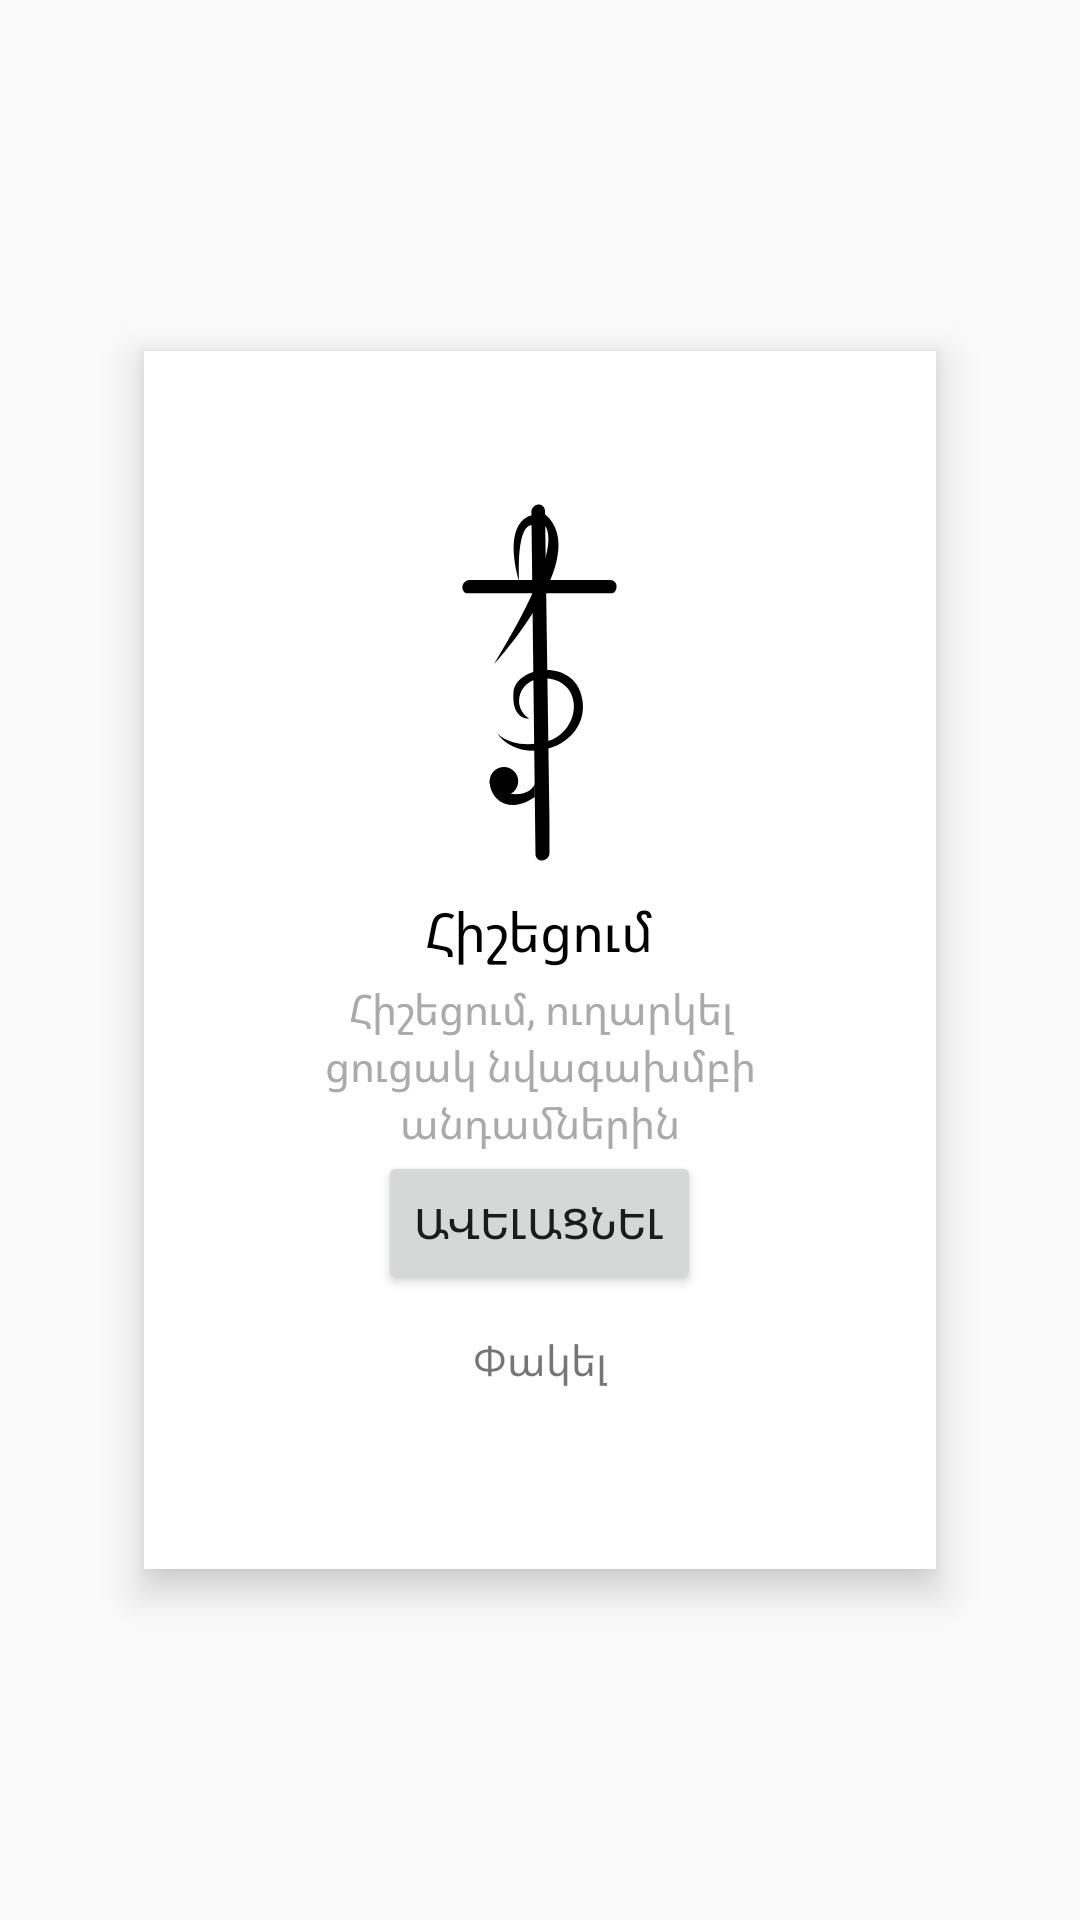

Produce the Android XML layout that renders to this screen, including the resource entries it uses.
<!-- AndroidManifest.xml: application theme Theme.Songbook -->
<!-- res/layout/reminder_layout.xml -->
<RelativeLayout xmlns:android="http://schemas.android.com/apk/res/android"
    android:layout_width="match_parent"
    android:layout_height="match_parent">

    <LinearLayout
        android:layout_width="wrap_content"
        android:layout_height="wrap_content"
        android:layout_gravity="center"
        android:layout_margin="48dp"
        android:background="@color/white"
        android:elevation="8dp"
        android:gravity="center"
        android:orientation="vertical"
        android:padding="48dp"
        android:layout_centerInParent="true">
        <ImageView
            android:id="@+id/icon"
            android:layout_width="wrap_content"
            android:layout_height="wrap_content"
            android:src="@drawable/ic_notification" />

        <TextView
            android:id="@+id/title"
            android:layout_width="wrap_content"
            android:layout_height="wrap_content"
            android:paddingTop="8dp"
            android:text="Հիշեցում"
            android:textColor="@android:color/black"
            android:textSize="18sp" />

        <TextView
            android:id="@+id/description"
            android:layout_width="wrap_content"
            android:layout_height="wrap_content"
            android:paddingTop="4dp"
            android:text="Հիշեցում, ուղարկել ցուցակ նվագախմբի անդամներին"
            android:textAlignment="center"
            android:textColor="@android:color/darker_gray"
            android:textSize="14sp" />

        <Button
            android:id="@+id/button_open"
            android:layout_width="wrap_content"
            android:layout_height="wrap_content"
            android:text="Ավելացնել" />

        <TextView
            android:id="@+id/button_close"
            android:layout_width="wrap_content"
            android:layout_height="wrap_content"
            android:padding="12dp"
            android:text="Փակել" />
    </LinearLayout>

</RelativeLayout>
<!-- resources referenced by this layout -->
<resources>
  <!-- drawable ic_notification (drawable) -->
  <?xml version="1.0" encoding="utf-8"?>
  <vector xmlns:android="http://schemas.android.com/apk/res/android"
      android:width="125dp"
      android:height="125dp"
      android:viewportWidth="125"
      android:viewportHeight="125">
  
      <path
          android:fillColor="#000000"
          android:pathData="M65.83,110.04v9.23c0,1.46-1.23,2.68-2.68,2.56-0.02,0-0.04,0-0.06,0-1.1-0.11-1.92-1.09-1.93-2.2l-1.36-113.92c-0.02-1.3,1.02-2.5,2.32-2.55,0.12,0,0.24,0,0.36,0.01,1,0.09,1.83,1.06,1.85,2.07l1.51,104.8Z" />
      <path
          android:fillColor="#000000"
          android:pathData="M67.02,28.31h-27.77c-2.02,0-3.19,2.32-1.95,3.91,0.02,0.03,0.04,0.05,0.06,0.08,0.25,0.31,0.64,0.48,1.04,0.48h47.87c0.64,0,1.25-0.33,1.56-0.89s0.55-1.41,0.17-2.35c-0.31-0.77-1.1-1.23-1.93-1.23h-19.06Z" />
      <path
          android:fillColor="#000000"
          android:pathData="M 50.64 90.66 C 53.2688754092 90.66 55.4 92.7911245908 55.4 95.42 C 55.4 98.0488754092 53.2688754092 100.18 50.64 100.18 C 48.0111245908 100.18 45.88 98.0488754092 45.88 95.42 C 45.88 92.7911245908 48.0111245908 90.66 50.64 90.66 Z" />
      <path
          android:fillColor="#000000"
          android:pathData="M45.88,95.09v0.28c0,2.65,1.23,5.21,3.43,6.69,2.39,1.61,6.19,2.3,11.63-1.38l-0.04-4.45s-1.2,4.42-8.54,3.3" />
      <path
          android:fillColor="#000000"
          android:pathData="M59.08,74.48s-5.9,0.65-5.27-8.58c0.63-9.24,21.55-11.94,23.1,3.22,1.55,15.16-20.52,22.16-28.89,9.89,0,0,4.25,5.88,15.86,3.49,11.61-2.4,13.9-17.95,3.31-20.96-10.59-3.01-15.14,8.54-8.11,12.94Z" />
      <path
          android:fillColor="#000000"
          android:pathData="M55.79,29.15s-1.37-19.17,4.3-19.17v-3.2s-10.26,1.02-4.3,22.37Z" />
      <path
          android:fillColor="#000000"
          android:pathData="M47.14,56.67S80.72,20.32,64.34,6.44v4s7.79,5.83-17.2,46.23Z" />
      <path
          android:pathData="M 0 0 H 125 V 125 H 0 V 0 Z" />
  </vector>
  <style name="Theme.Songbook" parent="android:Theme.Material.Light.NoActionBar">
          <item name="android:statusBarColor">@color/black</item>
          <item name="android:windowSplashScreenBackground">@color/black</item>
          <item name="android:windowSplashScreenIconBackgroundColor">@color/black</item>
          <item name="android:windowSplashScreenAnimatedIcon">@drawable/empty</item>
          <item name="android:windowSplashscreenContent">@drawable/empty</item>
      </style>
  <!-- drawable empty (drawable) -->
  <?xml version="1.0" encoding="utf-8"?>
  <vector xmlns:android="http://schemas.android.com/apk/res/android"
      android:width="200dp"
      android:height="200dp"
      android:viewportWidth="1080"
      android:viewportHeight="1080">
  
  
  </vector>
  <!-- not gathered from this repository: default colours our renderer supplied (Android Studio template values) -->
  <color name="black">#FF000000</color>
  <color name="white">#FFFFFFFF</color>
</resources>
